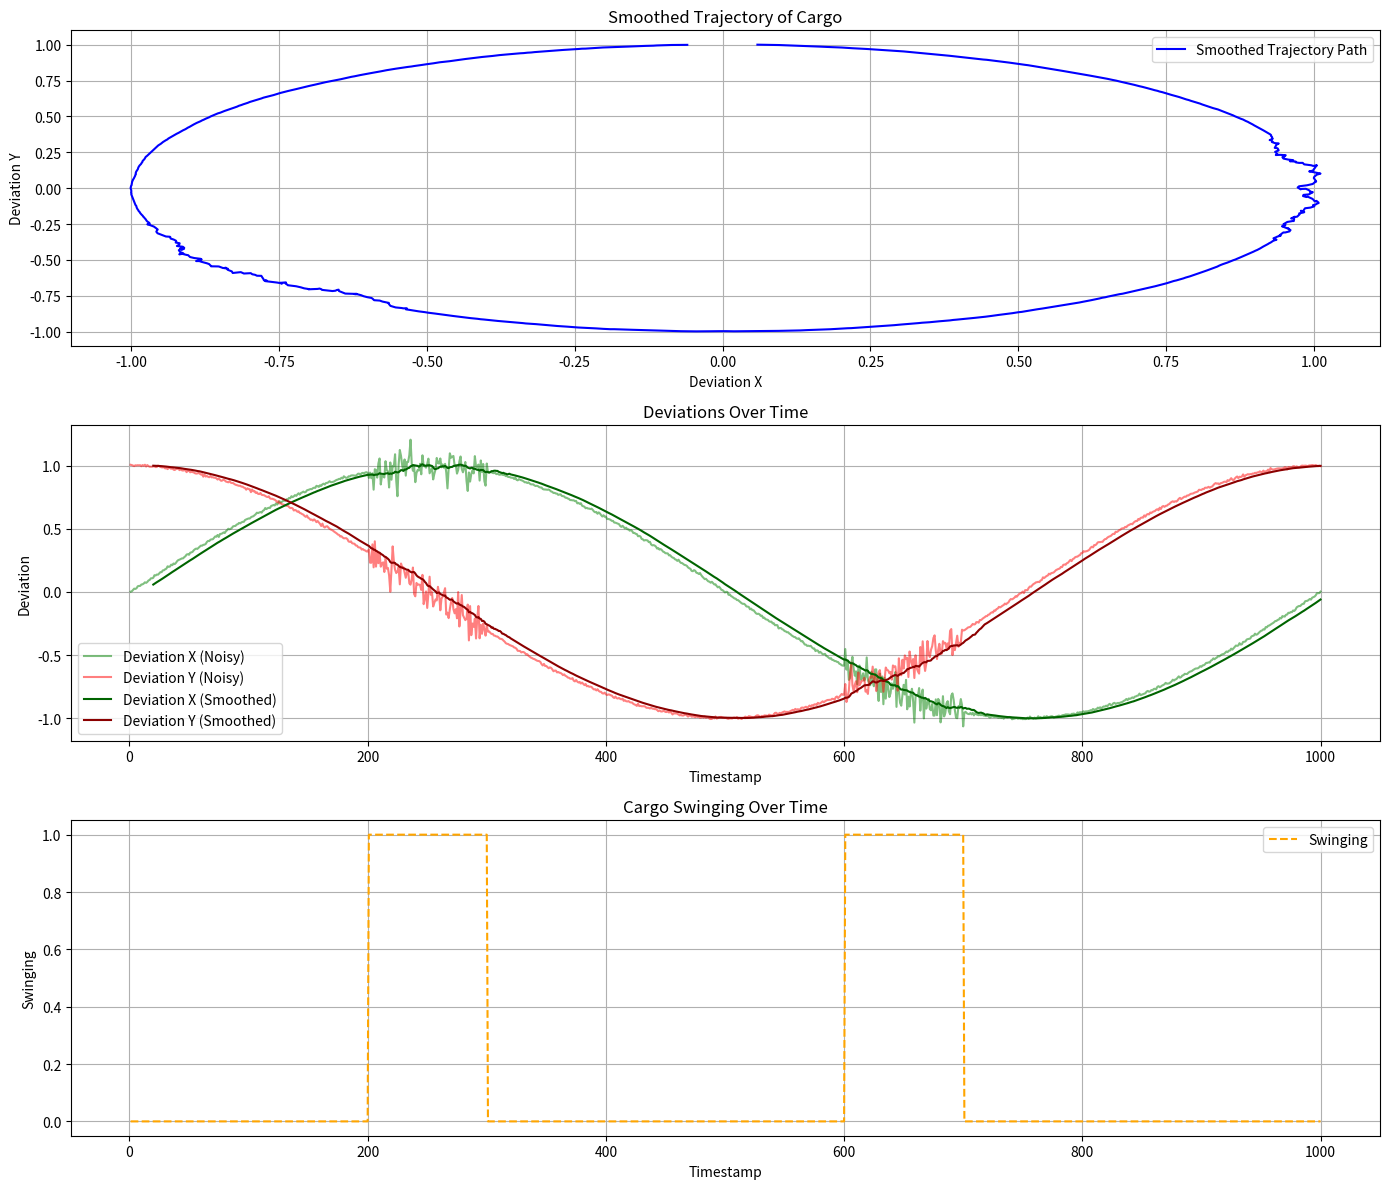

Generate this figure with matplotlib:
import numpy as np
import pandas as pd
import matplotlib.pyplot as plt

# Устанавливаем начальное значение генератора случайных чисел
np.random.seed(42)

# Параметры
num_samples = 1000  # Количество образцов
noise_level = 0.005  # Уровень случайного шума (уменьшенный)
window_size = 20    # Размер окна для скользящего среднего
outlier_factor = 15  # Фактор увеличения отклонений для раскачивания
outlier_intervals = [(200, 300), (600, 700)]  # Промежутки времени для раскачивания

# Функция для генерации траекторий
def generate_trajectory(num_points, trajectory_type='linear'):
    t = np.linspace(0, 2 * np.pi, num_points)  # Временные метки или углы

    if trajectory_type == 'linear':
        x = t
        y = np.zeros(num_points)
    elif trajectory_type == 'circular':
        x = np.sin(t)
        y = np.cos(t)
    elif trajectory_type == 'elliptical':
        a, b = 1.0, 0.5
        x = a * np.sin(t)
        y = b * np.cos(t)
    else:
        raise ValueError("Unsupported trajectory type")

    return x, y

# Генерация данных
timestamps = np.arange(1, num_samples + 1)
deviation_x, deviation_y = generate_trajectory(num_samples, trajectory_type='circular')

# Добавление случайного шума
deviation_x += np.random.normal(0, noise_level, num_samples)
deviation_y += np.random.normal(0, noise_level, num_samples)

# Добавление сильных отклонений для раскачивания груза
for start, end in outlier_intervals:
    deviation_x[start:end] += np.random.normal(0, noise_level * outlier_factor, end - start)
    deviation_y[start:end] += np.random.normal(0, noise_level * outlier_factor, end - start)

# Применение сглаживания с помощью скользящего среднего
def moving_average(data, window_size):
    return np.convolve(data, np.ones(window_size)/window_size, mode='valid')

# Сглаживание данных
smoothed_deviation_x = moving_average(deviation_x, window_size)
smoothed_deviation_y = moving_average(deviation_y, window_size)
timestamps_smoothed = timestamps[(window_size - 1):]  # Скорректированные временные метки для сглаженных данных

# Симуляция метки раскачивания груза
swinging = np.zeros(num_samples)
for start, end in outlier_intervals:
    swinging[start:end] = 1

# Создание DataFrame
df = pd.DataFrame({
    'timestamp': timestamps,
    'deviation_x': deviation_x,
    'deviation_y': deviation_y,
    'swinging': swinging
})

# Сохранение датасета в файл CSV (если необходимо)
df.to_csv('cargo_trajectory_data.csv', index=False)

# Построение графиков
plt.figure(figsize=(14, 12))

# График траектории перемещения
plt.subplot(3, 1, 1)
plt.plot(smoothed_deviation_x, smoothed_deviation_y, label='Smoothed Trajectory Path', color='blue')
plt.xlabel('Deviation X')
plt.ylabel('Deviation Y')
plt.title('Smoothed Trajectory of Cargo')
plt.grid(True)
plt.legend()

# График отклонений по X и Y
plt.subplot(3, 1, 2)
plt.plot(timestamps, deviation_x, label='Deviation X (Noisy)', color='green', alpha=0.5)
plt.plot(timestamps, deviation_y, label='Deviation Y (Noisy)', color='red', alpha=0.5)
plt.plot(timestamps_smoothed, smoothed_deviation_x, label='Deviation X (Smoothed)', color='darkgreen')
plt.plot(timestamps_smoothed, smoothed_deviation_y, label='Deviation Y (Smoothed)', color='darkred')
plt.xlabel('Timestamp')
plt.ylabel('Deviation')
plt.title('Deviations Over Time')
plt.grid(True)
plt.legend()

# График раскачивания груза
plt.subplot(3, 1, 3)
plt.plot(timestamps, swinging, label='Swinging', color='orange', linestyle='--')
plt.xlabel('Timestamp')
plt.ylabel('Swinging')
plt.title('Cargo Swinging Over Time')
plt.grid(True)
plt.legend()

# Показываем графики
plt.tight_layout()
plt.show()
